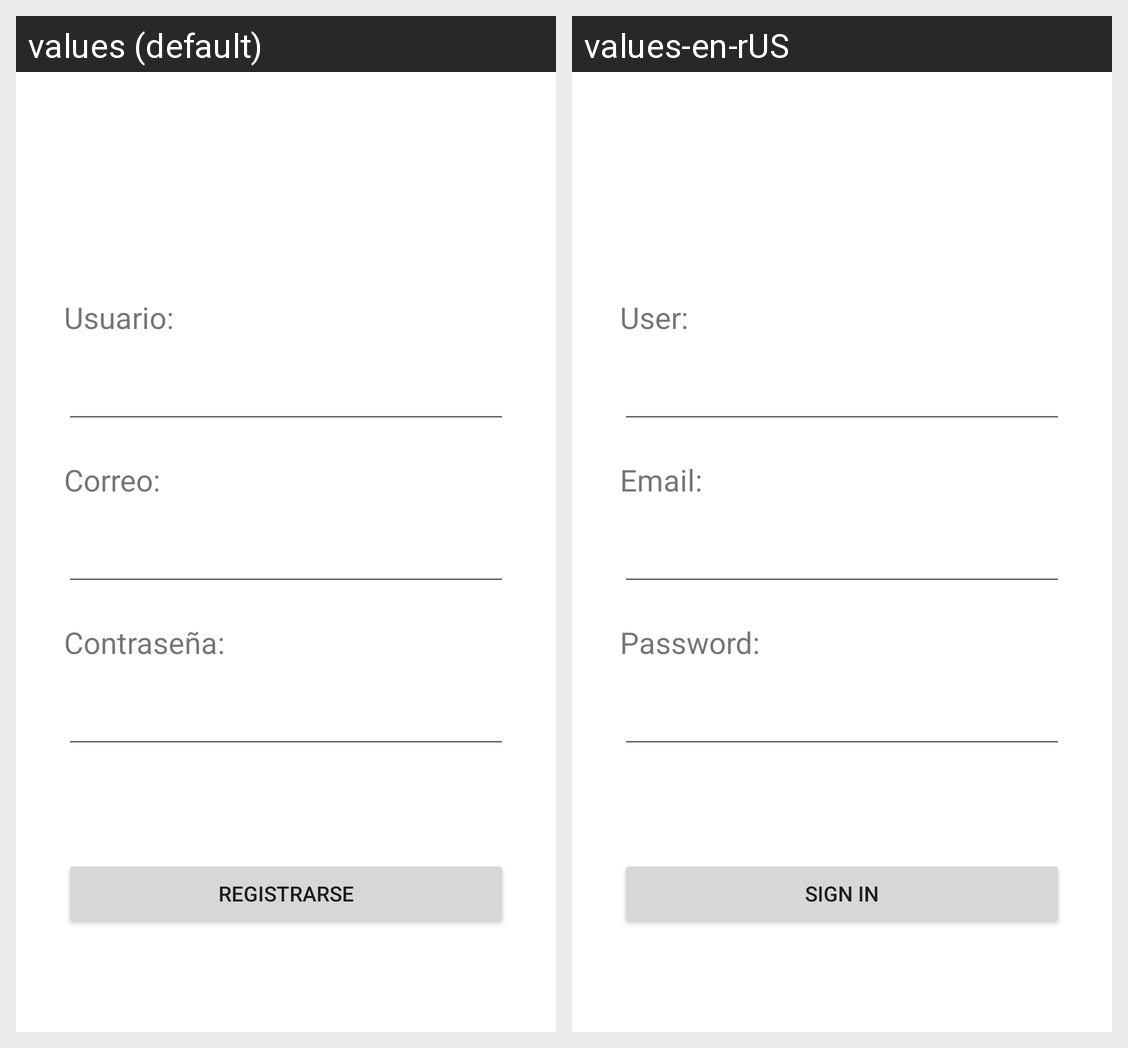

Locale-by-locale string values for the Android screen shown in this grid:
Android screen res/layout/registrarse.xml rendered under 2 locales, left to right: values (default), values-en-rUS. Device: Nexus 5 (rendered at 1080×1920; each locale shown at half size, 540×960, under a caption strip naming it); theme Theme.GeographyPlay.
Strings drawn on this screen, with the default value and each locale's value (text and hints the layout hard-codes, and strings that could not be matched under every locale, appear in the picture but are not listed):

contrasenia
  values: Contraseña:
  values-en-rUS: Password:

usuario
  values: Usuario:
  values-en-rUS: User:

correo
  values: Correo:
  values-en-rUS: Email:

registrarse
  values: Registrarse
  values-en-rUS: Sign in
